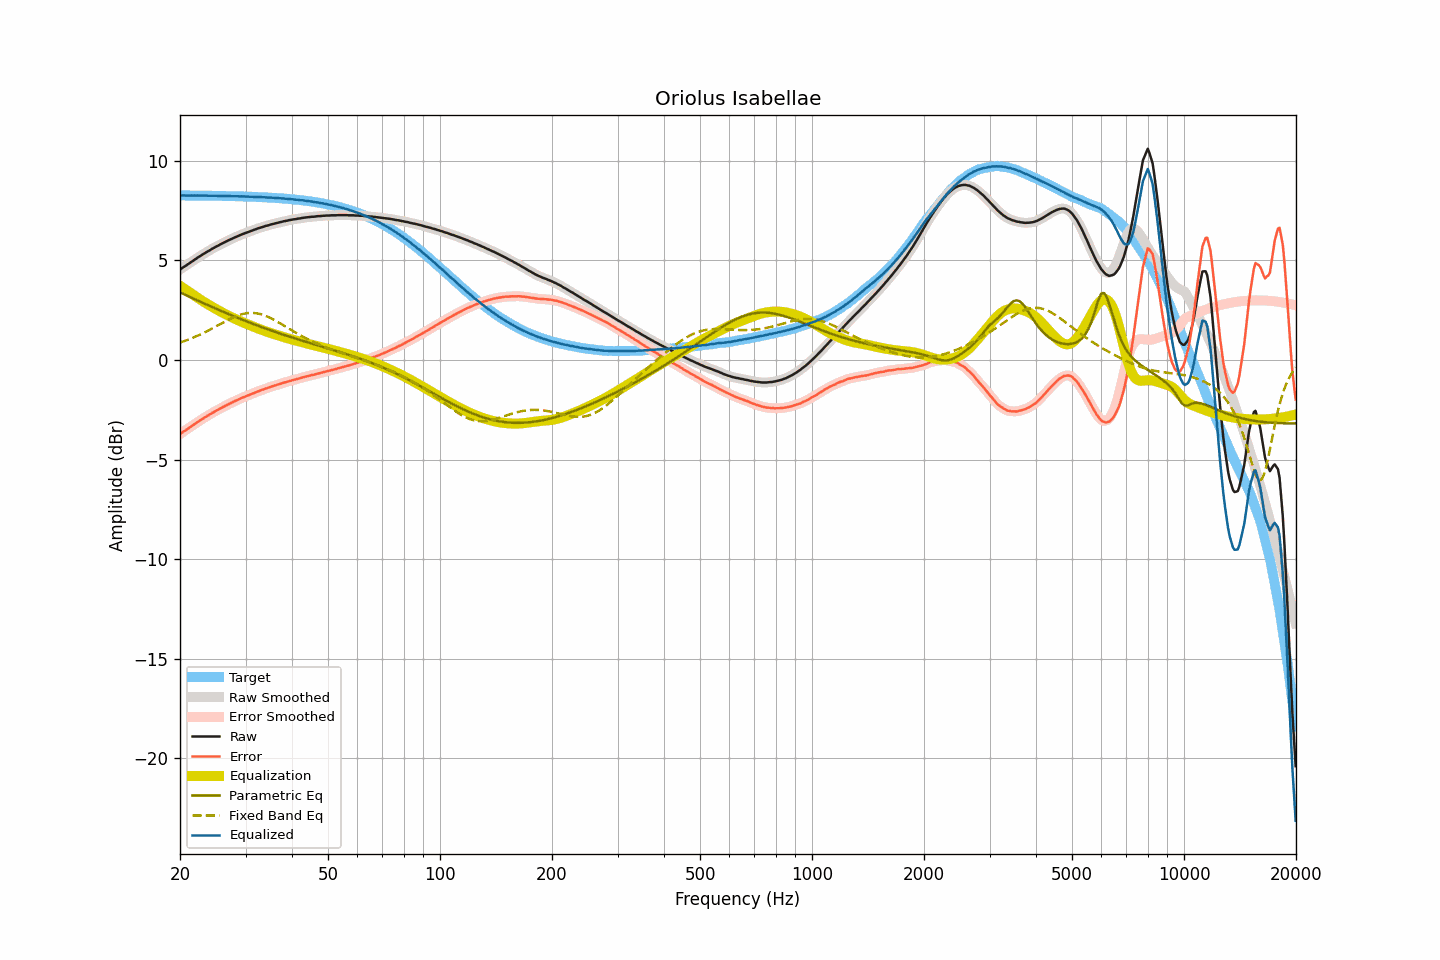

The table this chart was drawn from, first rows:
frequency, raw, smoothed, error, error_smoothed, equalization, parametric_eq, fixed_band_eq, equalized_raw, equalized_smoothed, target
20.00, 4.54, 4.54, -3.72, -3.72, 3.72, 3.39, 0.87, 8.26, 8.26, 8.26
20.20, 4.60, 4.59, -3.66, -3.66, 3.66, 3.35, 0.90, 8.26, 8.26, 8.26
20.40, 4.65, 4.65, -3.61, -3.61, 3.61, 3.31, 0.93, 8.26, 8.26, 8.26
20.61, 4.70, 4.70, -3.56, -3.56, 3.56, 3.28, 0.96, 8.25, 8.25, 8.26
20.81, 4.75, 4.75, -3.51, -3.50, 3.50, 3.24, 0.99, 8.25, 8.25, 8.25
21.02, 4.81, 4.80, -3.45, -3.45, 3.45, 3.20, 1.02, 8.25, 8.25, 8.25
21.23, 4.86, 4.86, -3.40, -3.39, 3.39, 3.16, 1.05, 8.25, 8.25, 8.25
21.44, 4.92, 4.92, -3.33, -3.34, 3.34, 3.13, 1.08, 8.26, 8.25, 8.25
21.66, 4.97, 4.97, -3.28, -3.28, 3.28, 3.09, 1.11, 8.25, 8.25, 8.25
21.87, 5.03, 5.03, -3.22, -3.22, 3.23, 3.05, 1.15, 8.25, 8.25, 8.25
22.09, 5.08, 5.08, -3.17, -3.17, 3.17, 3.02, 1.18, 8.25, 8.25, 8.25
22.31, 5.14, 5.14, -3.11, -3.11, 3.12, 2.98, 1.22, 8.25, 8.25, 8.25
22.54, 5.19, 5.19, -3.06, -3.06, 3.06, 2.94, 1.25, 8.25, 8.25, 8.25
22.76, 5.24, 5.24, -3.01, -3.01, 3.01, 2.91, 1.29, 8.25, 8.25, 8.25
22.99, 5.29, 5.29, -2.96, -2.96, 2.96, 2.87, 1.33, 8.25, 8.25, 8.25
23.22, 5.34, 5.34, -2.91, -2.91, 2.91, 2.84, 1.37, 8.24, 8.25, 8.25
23.45, 5.39, 5.39, -2.86, -2.86, 2.86, 2.80, 1.41, 8.25, 8.24, 8.24
23.69, 5.44, 5.43, -2.81, -2.81, 2.81, 2.76, 1.45, 8.25, 8.24, 8.24
23.92, 5.48, 5.48, -2.76, -2.76, 2.76, 2.73, 1.49, 8.24, 8.24, 8.24
24.16, 5.53, 5.53, -2.71, -2.71, 2.71, 2.69, 1.54, 8.24, 8.24, 8.24
24.40, 5.58, 5.57, -2.66, -2.67, 2.67, 2.66, 1.58, 8.24, 8.24, 8.24
24.65, 5.62, 5.62, -2.62, -2.62, 2.62, 2.62, 1.62, 8.24, 8.24, 8.24
24.89, 5.67, 5.66, -2.57, -2.57, 2.57, 2.58, 1.67, 8.24, 8.24, 8.24
25.14, 5.71, 5.71, -2.53, -2.53, 2.53, 2.55, 1.71, 8.24, 8.24, 8.24
25.39, 5.75, 5.75, -2.49, -2.48, 2.48, 2.51, 1.76, 8.23, 8.23, 8.23
25.65, 5.80, 5.79, -2.44, -2.44, 2.44, 2.48, 1.80, 8.24, 8.23, 8.23
25.91, 5.84, 5.84, -2.39, -2.39, 2.39, 2.45, 1.84, 8.23, 8.23, 8.23
26.16, 5.88, 5.88, -2.35, -2.35, 2.35, 2.41, 1.89, 8.23, 8.23, 8.23
26.43, 5.92, 5.92, -2.31, -2.31, 2.31, 2.38, 1.93, 8.23, 8.23, 8.23
26.69, 5.96, 5.96, -2.27, -2.27, 2.27, 2.34, 1.97, 8.23, 8.23, 8.23
26.96, 6.00, 6.00, -2.23, -2.23, 2.23, 2.31, 2.02, 8.23, 8.23, 8.23
27.23, 6.04, 6.03, -2.19, -2.19, 2.19, 2.27, 2.06, 8.23, 8.22, 8.22
27.50, 6.07, 6.07, -2.15, -2.15, 2.15, 2.24, 2.10, 8.22, 8.22, 8.22
27.77, 6.11, 6.11, -2.11, -2.11, 2.11, 2.21, 2.13, 8.22, 8.22, 8.22
28.05, 6.15, 6.14, -2.07, -2.07, 2.07, 2.17, 2.17, 8.22, 8.22, 8.22
28.33, 6.18, 6.18, -2.04, -2.03, 2.03, 2.14, 2.20, 8.21, 8.21, 8.22
28.62, 6.22, 6.22, -2.00, -2.00, 2.00, 2.11, 2.23, 8.21, 8.21, 8.21
28.90, 6.25, 6.25, -1.96, -1.96, 1.96, 2.08, 2.26, 8.21, 8.21, 8.21
29.19, 6.29, 6.29, -1.92, -1.92, 1.93, 2.04, 2.28, 8.21, 8.21, 8.21
29.48, 6.32, 6.32, -1.89, -1.89, 1.89, 2.01, 2.31, 8.21, 8.21, 8.21
29.78, 6.35, 6.35, -1.86, -1.86, 1.86, 1.98, 2.32, 8.20, 8.20, 8.20
30.08, 6.38, 6.38, -1.82, -1.82, 1.82, 1.95, 2.34, 8.20, 8.20, 8.20
30.38, 6.41, 6.41, -1.79, -1.79, 1.79, 1.92, 2.35, 8.20, 8.20, 8.20
30.68, 6.44, 6.44, -1.76, -1.76, 1.76, 1.88, 2.36, 8.19, 8.19, 8.20
30.99, 6.47, 6.47, -1.73, -1.73, 1.72, 1.85, 2.36, 8.19, 8.19, 8.19
31.30, 6.50, 6.50, -1.69, -1.69, 1.69, 1.82, 2.36, 8.19, 8.19, 8.19
31.61, 6.53, 6.53, -1.66, -1.66, 1.66, 1.79, 2.36, 8.19, 8.19, 8.19
31.93, 6.56, 6.56, -1.63, -1.62, 1.63, 1.76, 2.35, 8.18, 8.18, 8.18
32.24, 6.59, 6.59, -1.59, -1.59, 1.59, 1.73, 2.34, 8.18, 8.18, 8.18
32.57, 6.62, 6.62, -1.56, -1.56, 1.56, 1.70, 2.32, 8.18, 8.18, 8.18
32.89, 6.64, 6.64, -1.53, -1.53, 1.53, 1.67, 2.30, 8.17, 8.17, 8.17
33.22, 6.67, 6.67, -1.50, -1.50, 1.50, 1.64, 2.28, 8.17, 8.17, 8.17
33.55, 6.69, 6.69, -1.48, -1.47, 1.47, 1.61, 2.25, 8.16, 8.16, 8.16
33.89, 6.72, 6.71, -1.44, -1.45, 1.45, 1.58, 2.22, 8.16, 8.16, 8.16
34.23, 6.74, 6.74, -1.42, -1.42, 1.42, 1.55, 2.19, 8.16, 8.16, 8.16
34.57, 6.76, 6.76, -1.39, -1.39, 1.39, 1.52, 2.15, 8.15, 8.15, 8.15
34.92, 6.79, 6.78, -1.36, -1.36, 1.36, 1.50, 2.11, 8.15, 8.15, 8.15
35.27, 6.81, 6.81, -1.34, -1.34, 1.34, 1.47, 2.07, 8.14, 8.14, 8.14
35.62, 6.83, 6.83, -1.31, -1.31, 1.31, 1.44, 2.03, 8.14, 8.14, 8.14
35.97, 6.85, 6.85, -1.29, -1.29, 1.28, 1.41, 1.99, 8.13, 8.13, 8.13
... 635 more rows
